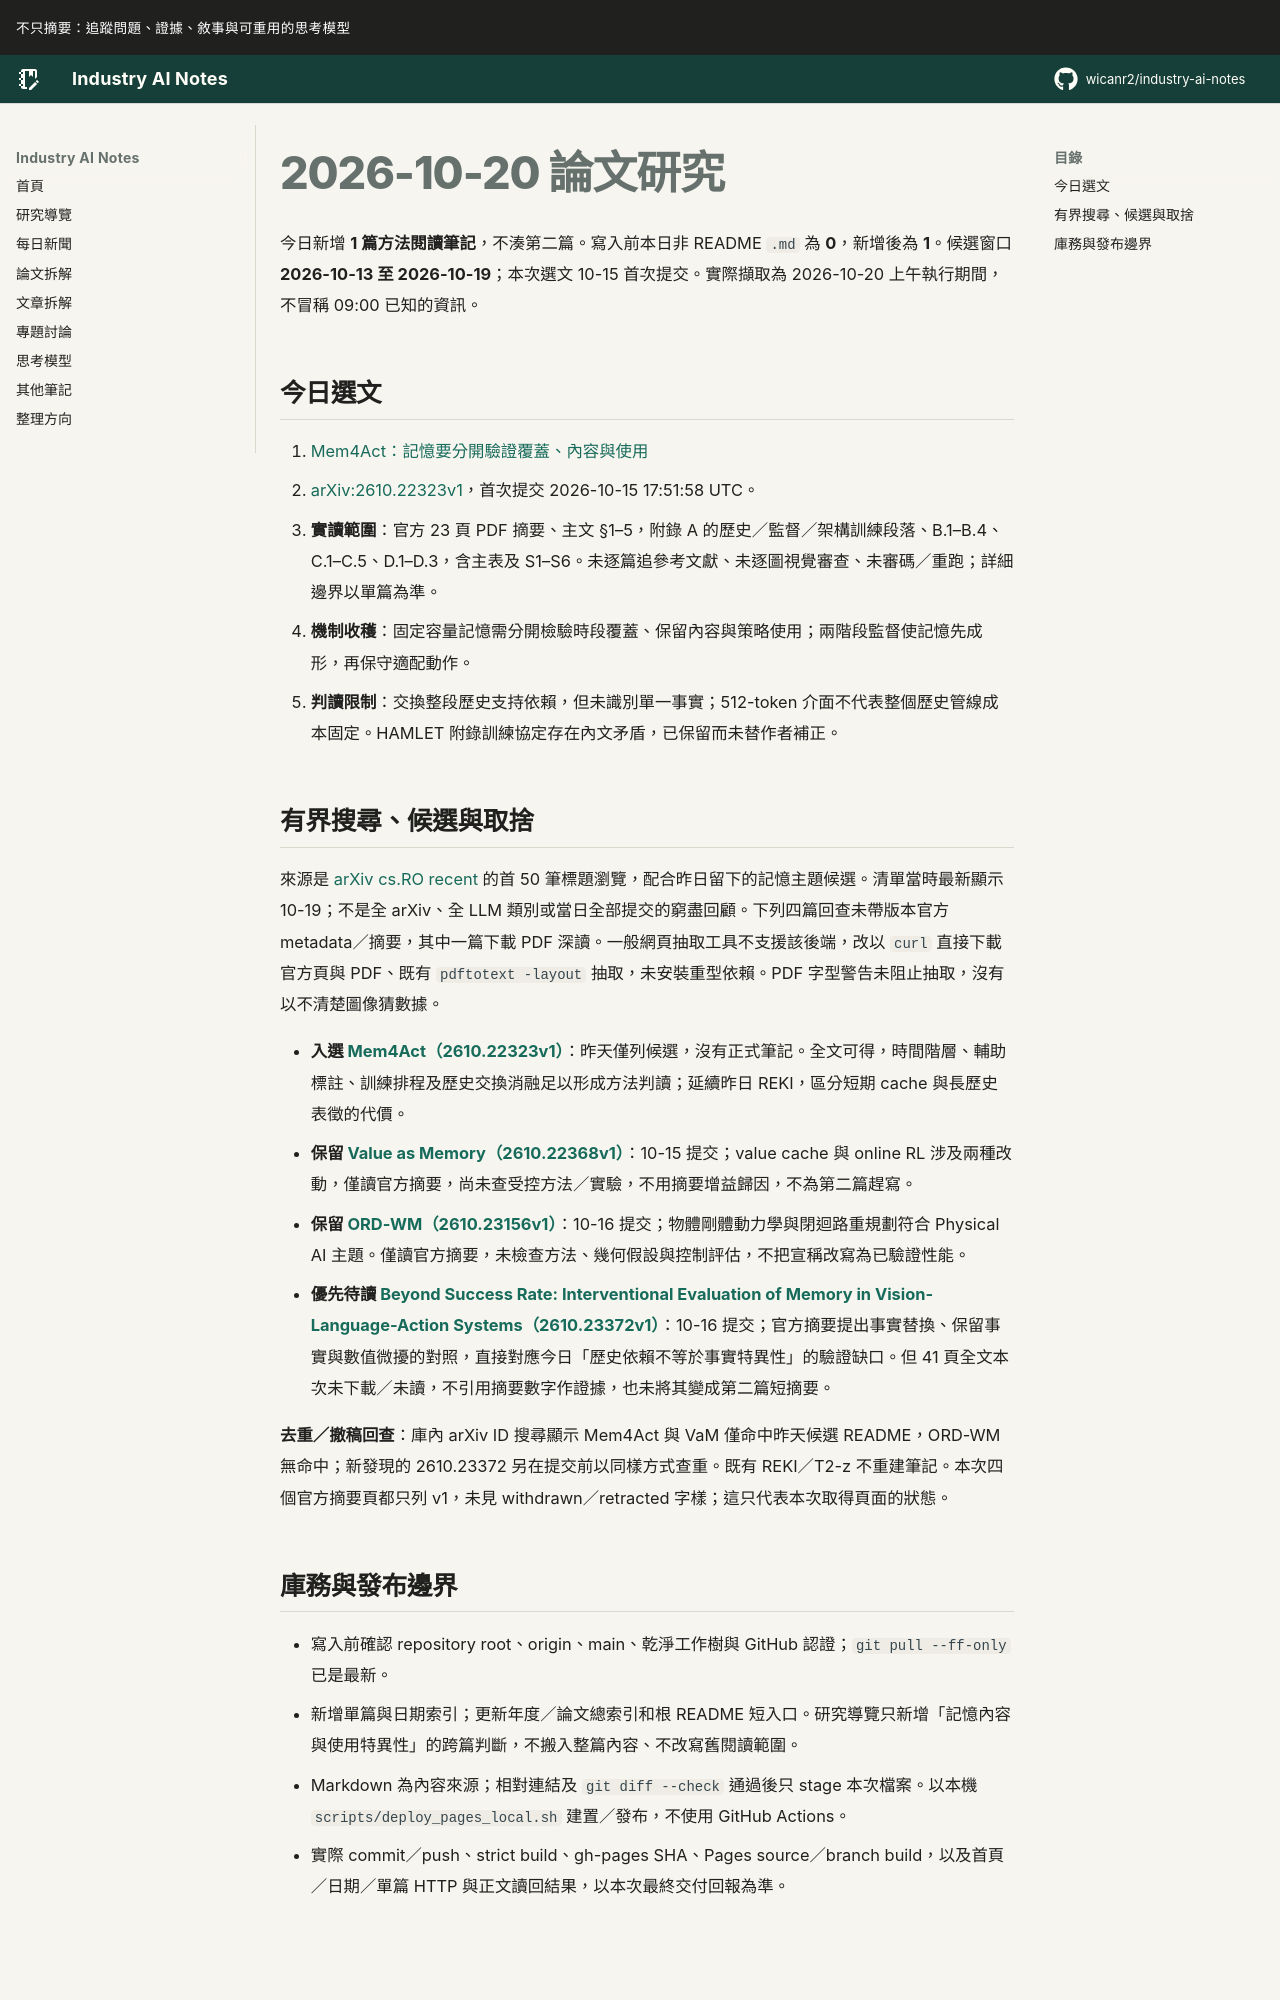

repository: wicanr2/industry-ai-notes · page: 論文拆解/2026/2026-10-20/index.html · generator: mkdocs

# 2026-10-20 論文研究

今日新增 **1 篇方法閱讀筆記**，不湊第二篇。寫入前本日非 README `.md` 為 **0**，新增後為 **1**。候選窗口 **2026-10-13 至 2026-10-19**；本次選文 10-15 首次提交。實際擷取為 2026-10-20 上午執行期間，不冒稱 09:00 已知的資訊。

## 今日選文

1. [Mem4Act：記憶要分開驗證覆蓋、內容與使用](./01-mem4act-記憶要分開覆蓋內容與使用.md)
   - [arXiv:2610.22323v1](https://arxiv.org/abs/2610.22323v1)，首次提交 2026-10-15 17:51:58 UTC。
   - **實讀範圍**：官方 23 頁 PDF 摘要、主文 §1–5，附錄 A 的歷史／監督／架構訓練段落、B.1–B.4、C.1–C.5、D.1–D.3，含主表及 S1–S6。未逐篇追參考文獻、未逐圖視覺審查、未審碼／重跑；詳細邊界以單篇為準。
   - **機制收穫**：固定容量記憶需分開檢驗時段覆蓋、保留內容與策略使用；兩階段監督使記憶先成形，再保守適配動作。
   - **判讀限制**：交換整段歷史支持依賴，但未識別單一事實；512-token 介面不代表整個歷史管線成本固定。HAMLET 附錄訓練協定存在內文矛盾，已保留而未替作者補正。

## 有界搜尋、候選與取捨

來源是 [arXiv cs.RO recent](https://arxiv.org/list/cs.RO/recent) 的首 50 筆標題瀏覽，配合昨日留下的記憶主題候選。清單當時最新顯示 10-19；不是全 arXiv、全 LLM 類別或當日全部提交的窮盡回顧。下列四篇回查未帶版本官方 metadata／摘要，其中一篇下載 PDF 深讀。一般網頁抽取工具不支援該後端，改以 `curl` 直接下載官方頁與 PDF、既有 `pdftotext -layout` 抽取，未安裝重型依賴。PDF 字型警告未阻止抽取，沒有以不清楚圖像猜數據。

- **入選 [Mem4Act（2610.22323v1）](https://arxiv.org/abs/2610.22323v1)**：昨天僅列候選，沒有正式筆記。全文可得，時間階層、輔助標註、訓練排程及歷史交換消融足以形成方法判讀；延續昨日 REKI，區分短期 cache 與長歷史表徵的代價。
- **保留 [Value as Memory（2610.22368v1）](https://arxiv.org/abs/2610.22368v1)**：10-15 提交；value cache 與 online RL 涉及兩種改動，僅讀官方摘要，尚未查受控方法／實驗，不用摘要增益歸因，不為第二篇趕寫。
- **保留 [ORD-WM（2610.23156v1）](https://arxiv.org/abs/2610.23156v1)**：10-16 提交；物體剛體動力學與閉迴路重規劃符合 Physical AI 主題。僅讀官方摘要，未檢查方法、幾何假設與控制評估，不把宣稱改寫為已驗證性能。
- **優先待讀 [Beyond Success Rate: Interventional Evaluation of Memory in Vision-Language-Action Systems（2610.23372v1）](https://arxiv.org/abs/2610.23372v1)**：10-16 提交；官方摘要提出事實替換、保留事實與數值微擾的對照，直接對應今日「歷史依賴不等於事實特異性」的驗證缺口。但 41 頁全文本次未下載／未讀，不引用摘要數字作證據，也未將其變成第二篇短摘要。

**去重／撤稿回查**：庫內 arXiv ID 搜尋顯示 Mem4Act 與 VaM 僅命中昨天候選 README，ORD-WM 無命中；新發現的 2610.23372 另在提交前以同樣方式查重。既有 REKI／T2-z 不重建筆記。本次四個官方摘要頁都只列 v1，未見 withdrawn／retracted 字樣；這只代表本次取得頁面的狀態。
